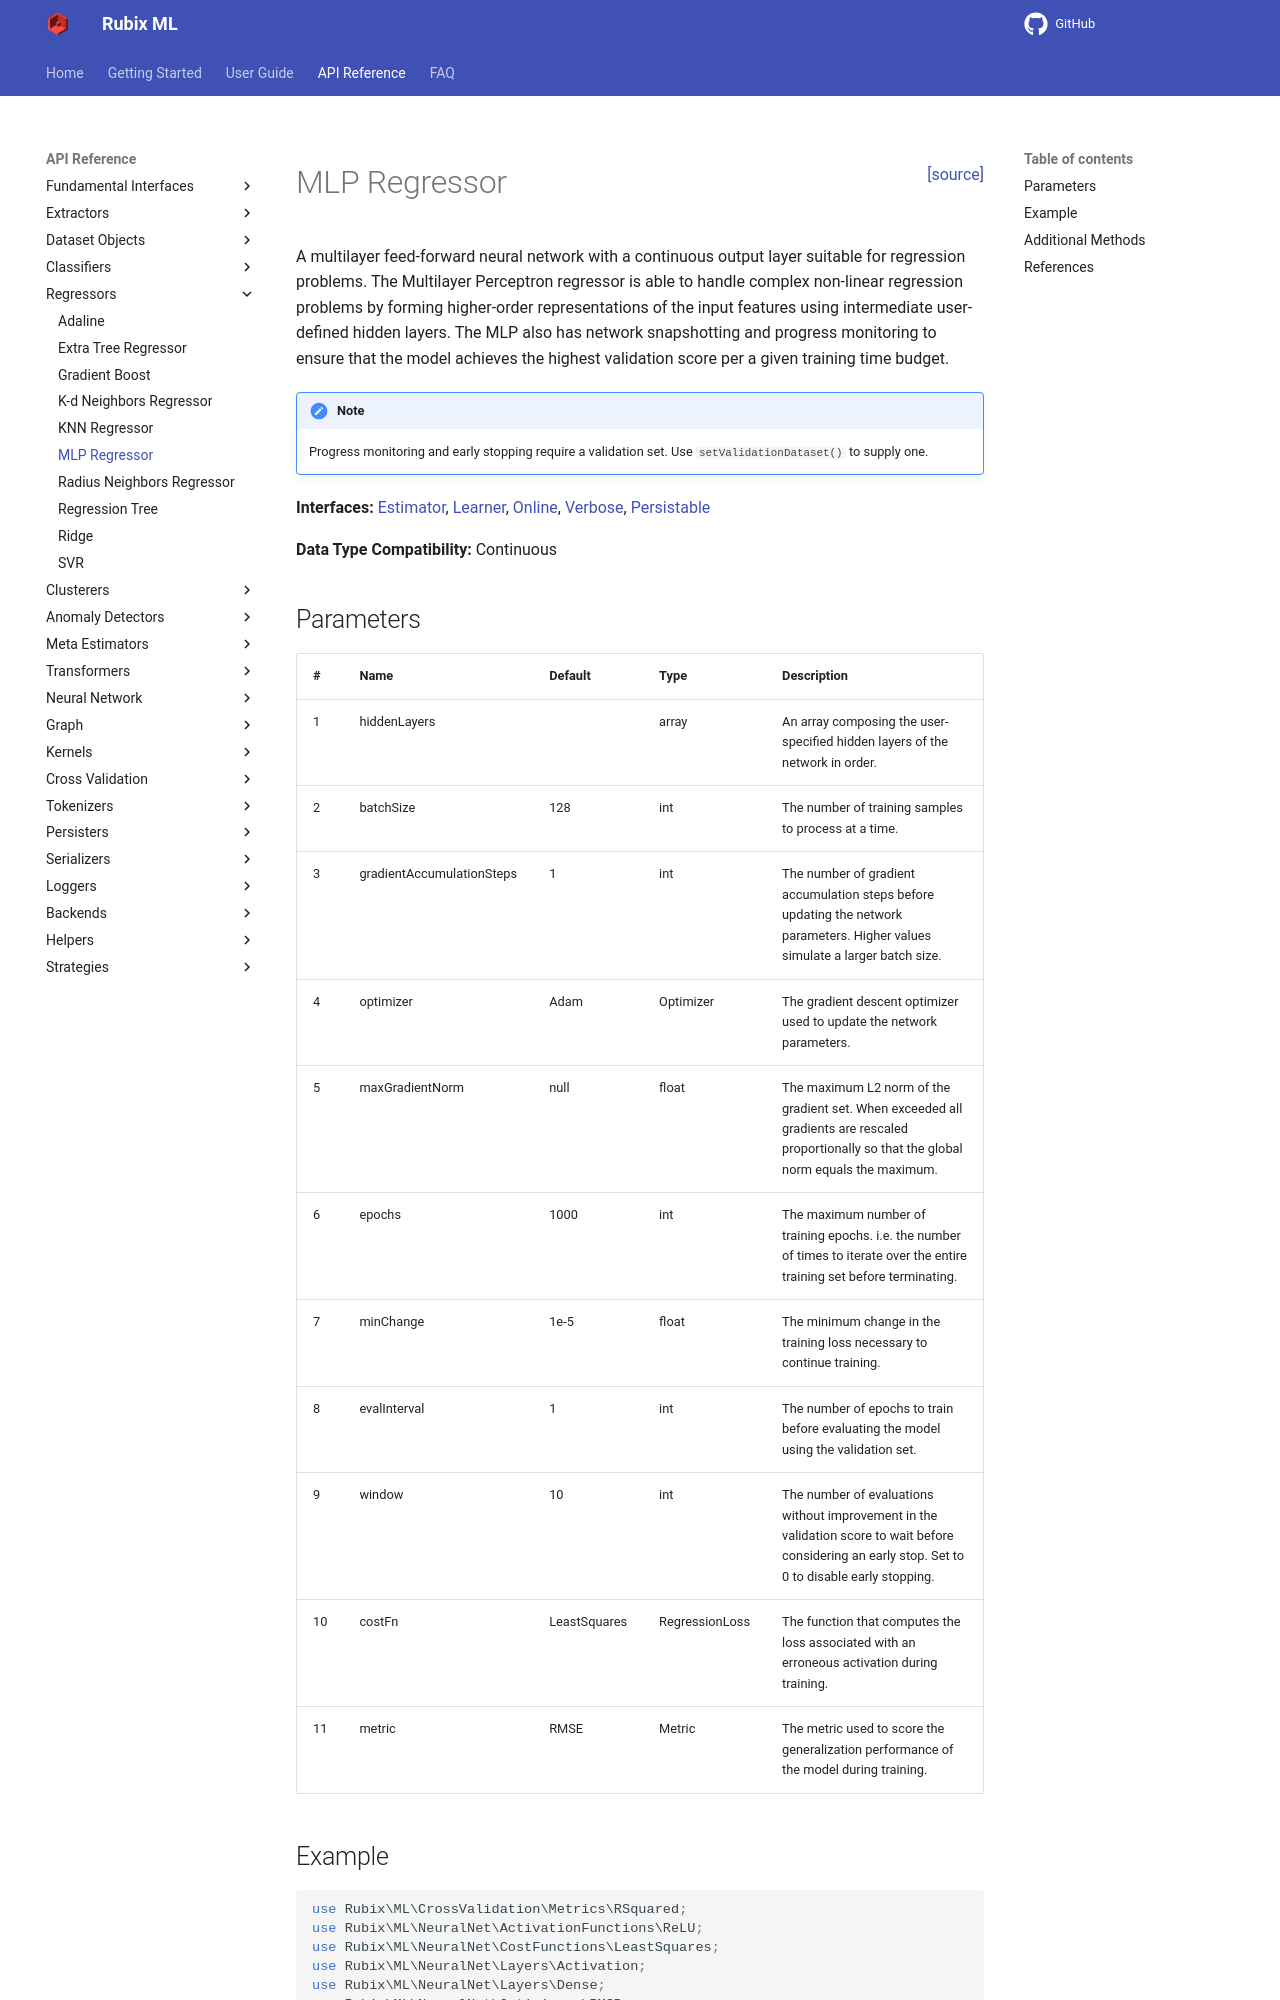

repository: RubixML/ML · page: 3.0/regressors/mlp-regressor.html · generator: mkdocs

<span style="float:right;"><a href="https://github.com/RubixML/ML/blob/master/src/Regressors/MLPRegressor.php">[source]</a></span>

# MLP Regressor

A multilayer feed-forward neural network with a continuous output layer suitable for regression problems. The Multilayer Perceptron regressor is able to handle complex non-linear regression problems by forming higher-order representations of the input features using intermediate user-defined hidden layers. The MLP also has network snapshotting and progress monitoring to ensure that the model achieves the highest validation score per a given training time budget.

!!! note
    Progress monitoring and early stopping require a validation set. Use `setValidationDataset()` to supply one.

**Interfaces:** [Estimator](../estimator.md), [Learner](../learner.md), [Online](../online.md), [Verbose](../verbose.md), [Persistable](../persistable.md)

**Data Type Compatibility:** Continuous

## Parameters

| # | Name | Default | Type | Description |
| --- | --- | --- | --- | --- |
| 1 | hiddenLayers | | array | An array composing the user-specified hidden layers of the network in order. |
| 2 | batchSize | 128 | int | The number of training samples to process at a time. |
| 3 | gradientAccumulationSteps | 1 | int | The number of gradient accumulation steps before updating the network parameters. Higher values simulate a larger batch size. |
| 4 | optimizer | Adam | Optimizer | The gradient descent optimizer used to update the network parameters. |
| 5 | maxGradientNorm | null | float | The maximum L2 norm of the gradient set. When exceeded all gradients are rescaled proportionally so that the global norm equals the maximum. |
| 6 | epochs | 1000 | int | The maximum number of training epochs. i.e. the number of times to iterate over the entire training set before terminating. |
| 7 | minChange | 1e-5 | float | The minimum change in the training loss necessary to continue training. |
| 8 | evalInterval | 1 | int | The number of epochs to train before evaluating the model using the validation set. |
| 9 | window | 10 | int | The number of evaluations without improvement in the validation score to wait before considering an early stop. Set to 0 to disable early stopping. |
| 10 | costFn | LeastSquares | RegressionLoss | The function that computes the loss associated with an erroneous activation during training. |
| 11 | metric | RMSE | Metric | The metric used to score the generalization performance of the model during training. |
